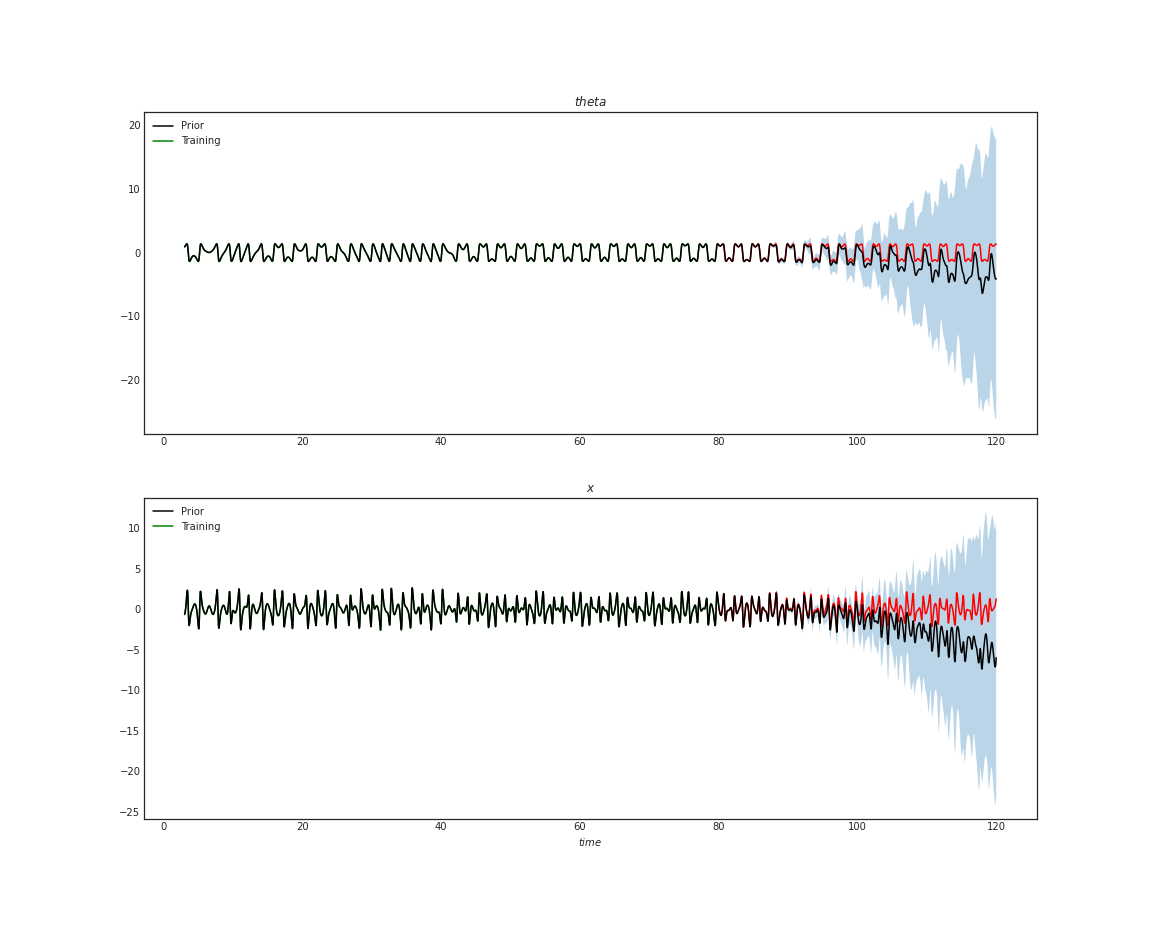

Source data for this figure (header and first rows):
4.551302812515395368e-01, 6.724462796738099925e-09, -2.010556653237675628e-01, 6.471396237274655370e-09, 4.551338396067381442e-01, -2.010613103353605657e-01
4.652275373271716474e-01, 2.733827419033933636e-09, -1.767032804368979249e-01, 2.721890642378037507e-09, 4.652292966854200684e-01, -1.767041767456433710e-01
4.759427147444325601e-01, 2.042043011497900095e-09, -1.524231958336474957e-01, 1.948138024844718809e-09, 4.759421648712627850e-01, -1.524210608130759093e-01
4.872921935283807682e-01, 2.021124633357122746e-09, -1.282834867587658023e-01, 1.898911624111259068e-09, 4.872896037458707141e-01, -1.282797771369582895e-01
4.992917898457115977e-01, 1.922671831890203264e-09, -1.043474084581967054e-01, 1.842636639439058926e-09, 4.992879823418399088e-01, -1.043432611119949199e-01
5.119567451525530721e-01, 1.714738605697367752e-09, -8.067243261427652079e-02, 1.685180369194620725e-09, 5.119526741733988473e-01, -8.066876157194713404e-02
5.253012066311679718e-01, 1.536705017825317050e-09, -5.730957036637194385e-02, 1.518856525607896474e-09, 5.252978373015534386e-01, -5.730700359741566080e-02
5.393380910550955587e-01, 1.419607574972052539e-09, -3.430239805564093414e-02, 1.390845146333356824e-09, 5.393361792855110304e-01, -3.430132323446007797e-02
5.540786833330459960e-01, 1.380840363308981473e-09, -1.168624599613514101e-02, 1.328772132937354472e-09, 5.540787071104015249e-01, -1.168677668451088315e-02
5.695324602776375977e-01, 1.372086476804417039e-09, 1.051288335932537912e-02, 1.307171633770247426e-09, 5.695344624785666499e-01, 1.051077246223232516e-02
5.857064961820552806e-01, 1.363673650813017452e-09, 3.227901809826909385e-02, 1.300123049831507232e-09, 5.857102432144902782e-01, 3.227558313899857312e-02
6.026053200506188423e-01, 1.330363407360583956e-09, 5.360730100202557719e-02, 1.282274216309213516e-09, 6.026103119674149911e-01, 5.360297755410146914e-02
6.202305808571586532e-01, 1.285798166973710472e-09, 7.450498569179649089e-02, 1.254534627905139204e-09, 6.202360939048473520e-01, 7.450028469533341580e-02
6.385806935203629520e-01, 1.243506663341269309e-09, 9.499232058910374310e-02, 1.222816000180808332e-09, 6.385858656759881846e-01, 9.498777640785327492e-02
6.576503836002177694e-01, 1.227817879735686297e-09, 1.151033978881445541e-01, 1.202124995715474215e-09, 6.576544385845349838e-01, 1.150995834395609346e-01
6.774305212418375577e-01, 1.214516519722257221e-09, 1.348871343403647838e-01, 1.182570859627356258e-09, 6.774328396383044737e-01, 1.348845760714819098e-01
6.979078443909148000e-01, 1.215426014424030150e-09, 1.544080969288794680e-01, 1.174044346798235055e-09, 6.979079949252978698e-01, 1.544071908188734965e-01
7.190646362733472685e-01, 1.210651167239722276e-09, 1.737472753712285822e-01, 1.165517833969113853e-09, 7.190624205806879221e-01, 1.737481812091926647e-01
7.408782705513092814e-01, 1.211674348779216821e-09, 1.930024600930849155e-01, 1.164267278754176077e-09, 7.408739274253328677e-01, 1.930052668403944016e-01
7.633213593643993766e-01, 1.193825515256923104e-09, 2.122891330877140215e-01, 1.153580716008344170e-09, 7.633153461307398135e-01, 2.122936508427545332e-01
7.863612756165834217e-01, 1.177227236949567164e-09, 2.317405678292385196e-01, 1.145395263692387816e-09, 7.863542804413513609e-01, 2.317463715797963009e-01
8.099600018235946219e-01, 1.175521934383742923e-09, 2.515079441325427934e-01, 1.145167890016944584e-09, 8.099528964914164408e-01, 2.515144500270368177e-01
8.340740060061233585e-01, 1.167563855743229801e-09, 2.717602692566999933e-01, 1.141188850696688023e-09, 8.340677565036299645e-01, 2.717667898893946776e-01
8.586542099855097865e-01, 1.183138952511091197e-09, 2.926840040030913581e-01, 1.150624858227582153e-09, 8.586497050480136339e-01, 2.926897833179628594e-01
8.836458704760795646e-01, 1.189278041748058463e-09, 3.144822822524860340e-01, 1.154035463359230634e-09, 8.836438154557212377e-01, 3.144865712519829271e-01
9.089886338035032542e-01, 1.196553999362241889e-09, 3.373737684770307665e-01, 1.158355563192652043e-09, 9.089894027961037404e-01, 3.373759041534630798e-01
9.346164381730101001e-01, 1.202238341248322690e-09, 3.615909858266372900e-01, 1.162334602512908604e-09, 9.346201079025222569e-01, 3.615905464463334273e-01
9.604578246333888014e-01, 1.201101472871106530e-09, 3.873783783054188246e-01, 1.161993541999743756e-09, 9.604640541399789289e-01, 3.873751665478755157e-01
9.864359789533866385e-01, 1.193711828419201488e-09, 4.149894639751147696e-01, 1.159151371056703355e-09, 9.864440748226976918e-01, 4.149836542012581564e-01
1.012469084218031501e+00, 1.197236120388571585e-09, 4.446837610336546454e-01, 1.162561976188351836e-09, 1.012478004311384350e+00, 4.446758080628577248e-01
1.038470421065463833e+00, 1.200419351844776834e-09, 4.767226048428783169e-01, 1.167336823372659710e-09, 1.038479019782946322e+00, 4.767133392869114528e-01
1.064348975952327025e+00, 1.209627985700227732e-09, 5.113646586666129590e-01, 1.176318083552667376e-09, 1.064356013456023264e+00, 5.113551412224561776e-01
1.090009543533421166e+00, 1.223043032551378424e-09, 5.488603248343753016e-01, 1.188255201513437059e-09, 1.090013966727227279e+00, 5.488517812332038837e-01
1.115353226457004965e+00, 1.238504442481518204e-09, 5.894454959004787886e-01, 1.202466056228639063e-09, 1.115354288362069735e+00, 5.894391778999441556e-01
1.140277707587676881e+00, 1.250896307793174351e-09, 6.333344788079676713e-01, 1.214289487351687130e-09, 1.140275068825566951e+00, 6.333314351918030161e-01
1.164677358565816334e+00, 1.247372015823804254e-09, 6.807118656519839384e-01, 1.215767416242068138e-09, 1.164671192375172248e+00, 6.807128142425616923e-01
1.188443111507279992e+00, 1.261014436350398177e-09, 7.317235689212989724e-01, 1.226112918474735197e-09, 1.188434238138535548e+00, 7.317288327623786559e-01
1.211462478503845475e+00, 1.264766101995211506e-09, 7.864672479345324874e-01, 1.231115139334486302e-09, 1.211452091655831786e+00, 7.864764915418477331e-01
1.233618619568390029e+00, 1.269427262341797764e-09, 8.449814360826364279e-01, 1.236799481220567104e-09, 1.233608180015573375e+00, 8.449936368527121155e-01
1.254789074733878573e+00, 1.294210992965110058e-09, 9.072338275300416699e-01, 1.256467304146406677e-09, 1.254780237641446972e+00, 9.072474770854392911e-01
1.274844263124387700e+00, 1.316493613158546800e-09, 9.731091312981999808e-01, 1.276135127072246250e-09, 1.274838507059690151e+00, 9.731222825608768501e-01
1.293644948435910713e+00, 1.331045528386913652e-09, 1.042395832656962895e+00, 1.292051284353272494e-09, 1.293643280870576007e+00, 1.042406310857060925e+00
1.311038804966695226e+00, 1.340595222755529398e-09, 1.114772148582036548e+00, 1.304443149664928641e-09, 1.311041699217625922e+00, 1.114778019121488661e+00
1.326856595413512085e+00, 1.359694611492760891e-09, 1.189791845374697843e+00, 1.322405670024943974e-09, 1.326863733208620166e+00, 1.189791654097465123e+00
1.340906989142585548e+00, 1.364242085001625532e-09, 1.266869216487917837e+00, 1.329681627639127400e-09, 1.340917311376822019e+00, 1.266862356159652814e+00
1.352970761286043322e+00, 1.378339252879105920e-09, 1.345263991502056999e+00, 1.342187179788505163e-09, 1.352982586350696792e+00, 1.345250983698584202e+00
1.362794067924129715e+00, 1.396983894265450949e-09, 1.424066395788745831e+00, 1.357875963394088175e-09, 1.362805396085924770e+00, 1.424048968930093473e+00
1.370081367668303685e+00, 1.420744443349268699e-09, 1.502182831604988333e+00, 1.378680654697143909e-09, 1.370090052677732206e+00, 1.502163667648835688e+00
1.374487242835577216e+00, 1.438365903196119184e-09, 1.578322264906858674e+00, 1.397666356596653786e-09, 1.374491696858872736e+00, 1.578304876676412061e+00
1.375609316095484536e+00, 1.468151854679182584e-09, 1.650985525144159416e+00, 1.424951197649841633e-09, 1.375608592866771618e+00, 1.650973476405696250e+00
1.372980756546928527e+00, 1.477133114859190250e-09, 1.718457282441304024e+00, 1.438707305014157173e-09, 1.372974910680860416e+00, 1.718453521423593866e+00
1.366064562656044812e+00, 1.491116595898949022e-09, 1.778803349773010911e+00, 1.453600280755688872e-09, 1.366054752442520615e+00, 1.778809551807133404e+00
1.354250421295639217e+00, 1.522607849947836662e-09, 1.829875724484868460e+00, 1.477588203514949855e-09, 1.354238423781585432e+00, 1.829891419680074183e+00
1.336853967563188084e+00, 1.534431281070884729e-09, 1.869326816720526807e+00, 1.490548503015214082e-09, 1.336842216429668939e+00, 1.869349485907804587e+00
1.313122224445493202e+00, 1.562739303663567120e-09, 1.894638288830485795e+00, 1.514763799449918296e-09, 1.313113229658533498e+00, 1.894663573162021386e+00
1.282245481016600408e+00, 1.577973339918263668e-09, 1.903167273848692442e+00, 1.534204248700314638e-09, 1.282240969098993544e+00, 1.903189452199734788e+00
1.243376682052737658e+00, 1.607304544050440604e-09, 1.892213166932608326e+00, 1.562625958130718645e-09, 1.243377552593442292e+00, 1.892226722781597870e+00
1.195662268240561543e+00, 1.627768174840331489e-09, 1.859110539109642524e+00, 1.583771709946939227e-09, 1.195668228586213022e+00, 1.859111509735976941e+00
1.138283872202004332e+00, 1.645617008362625206e-09, 1.801348968161941899e+00, 1.600256301416573551e-09, 1.138293458126549362e+00, 1.801336170731577591e+00
1.070511914451366398e+00, 1.665625891801629627e-09, 1.716720158389694495e+00, 1.616740892886207875e-09, 1.070522910080643708e+00, 1.716695953043830825e+00
9.917702999909303596e-01, 1.679836746516831631e-09, 1.603488959684779003e+00, 1.630610687088245031e-09, 9.917802865373966936e-01, 1.603459074039106591e+00
... 11,939 more rows
